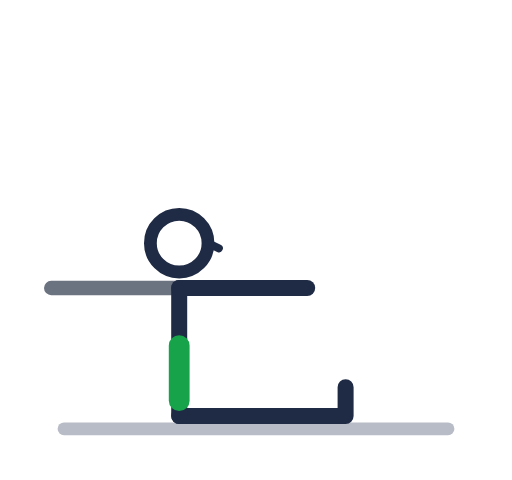
t = 0.00 s
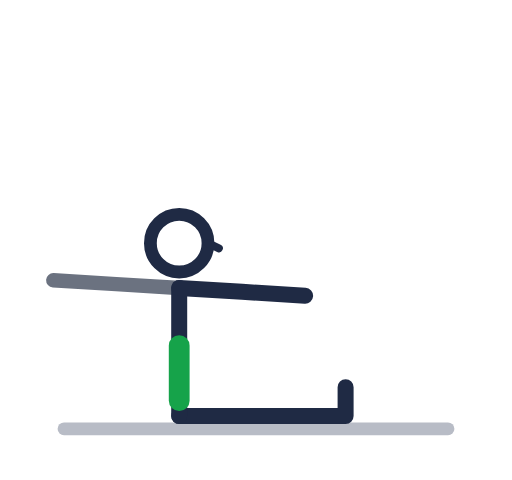
t = 0.35 s
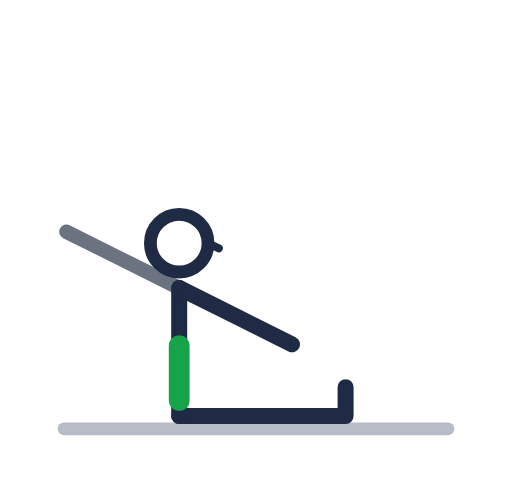
t = 1.05 s
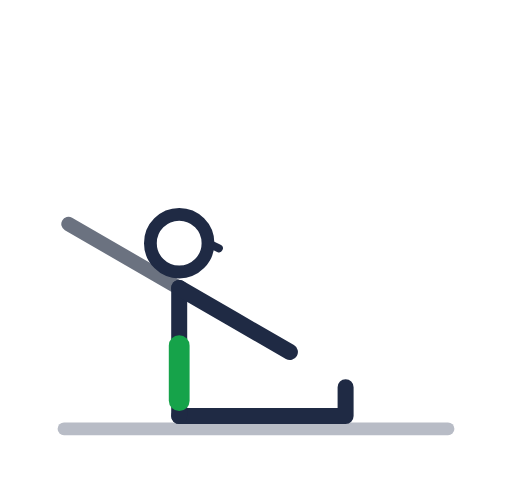
t = 1.40 s
t = 1.75 s: frame unchanged from t = 1.05 s, image omitted
t = 2.45 s: frame unchanged from t = 0.35 s, image omitted

The animated SVG that drew these frames (rendered in a browser with its animation timeline set to each time). Animation: 2 SMIL elements (animate=2); one cycle of 2.80 s, repeats indefinitely.

<svg xmlns="http://www.w3.org/2000/svg" viewBox="0 0 160 150" width="320" height="300" role="img" aria-label="Spine twist (rotação de coluna)"><style>svg{--text-primary:#1F2A44;--text-secondary:#6B7280;--border-strong:#B8BCC6}@media (prefers-color-scheme:dark){svg{--text-primary:#F1F1EE;--text-secondary:#A0A4AE;--border-strong:#6B7080}}</style><path d="M12 136 L148 136" fill="none" stroke="{'hip': (56, 130), 'torso': 180, 'nT': 90, 'nS': 90, 'nF': 180, 'fT': 90, 'fS': 90, 'fF': 180, 'nU': 60, 'nL': 60, 'fU': -120, 'fL': -120, 'head': None}" stroke-width="2" stroke-linecap="round" stroke-linejoin="round"></path><path d="M20 134L140 134" fill="none" stroke="var(--border-strong)" stroke-width="4" stroke-linecap="round" stroke-linejoin="round"></path><path d="M56 130L82 130L108 130L108 121" fill="none" stroke="var(--text-secondary)" stroke-width="4.5" stroke-linecap="round" stroke-linejoin="round"></path><path d="M56 90L36 90L16 90" fill="none" stroke="var(--text-secondary)" stroke-width="4.5" stroke-linecap="round" stroke-linejoin="round"><animate attributeName="d" values="M56 90L36 90L16 90;M56 90L38.7 80L21.4 70;M56 90L36 90L16 90" keyTimes="0;.5;1" calcMode="spline" keySplines=".45 0 .55 1;.45 0 .55 1" dur="2.8s" repeatCount="indefinite"/></path><path d="M56 130L82 130L108 130L108 121" fill="none" stroke="var(--text-primary)" stroke-width="5" stroke-linecap="round" stroke-linejoin="round"></path><path d="M56 130L56 90" fill="none" stroke="var(--text-primary)" stroke-width="5" stroke-linecap="round" stroke-linejoin="round"></path><path d="M56 90L76 90L96 90" fill="none" stroke="var(--text-primary)" stroke-width="5" stroke-linecap="round" stroke-linejoin="round"><animate attributeName="d" values="M56 90L76 90L96 90;M56 90L73.3 100L90.6 110;M56 90L76 90L96 90" keyTimes="0;.5;1" calcMode="spline" keySplines=".45 0 .55 1;.45 0 .55 1" dur="2.8s" repeatCount="indefinite"/></path><path d="M56 125.2L56 108" fill="none" stroke="#16A34A" stroke-width="6.5" stroke-linecap="round" stroke-linejoin="round"></path><circle cx="56" cy="76" r="9" fill="none" stroke="var(--text-primary)" stroke-width="4"></circle><path d="M65 76L68.4 77.6" fill="none" stroke="var(--text-primary)" stroke-width="2.5" stroke-linecap="round" stroke-linejoin="round"></path></svg>
